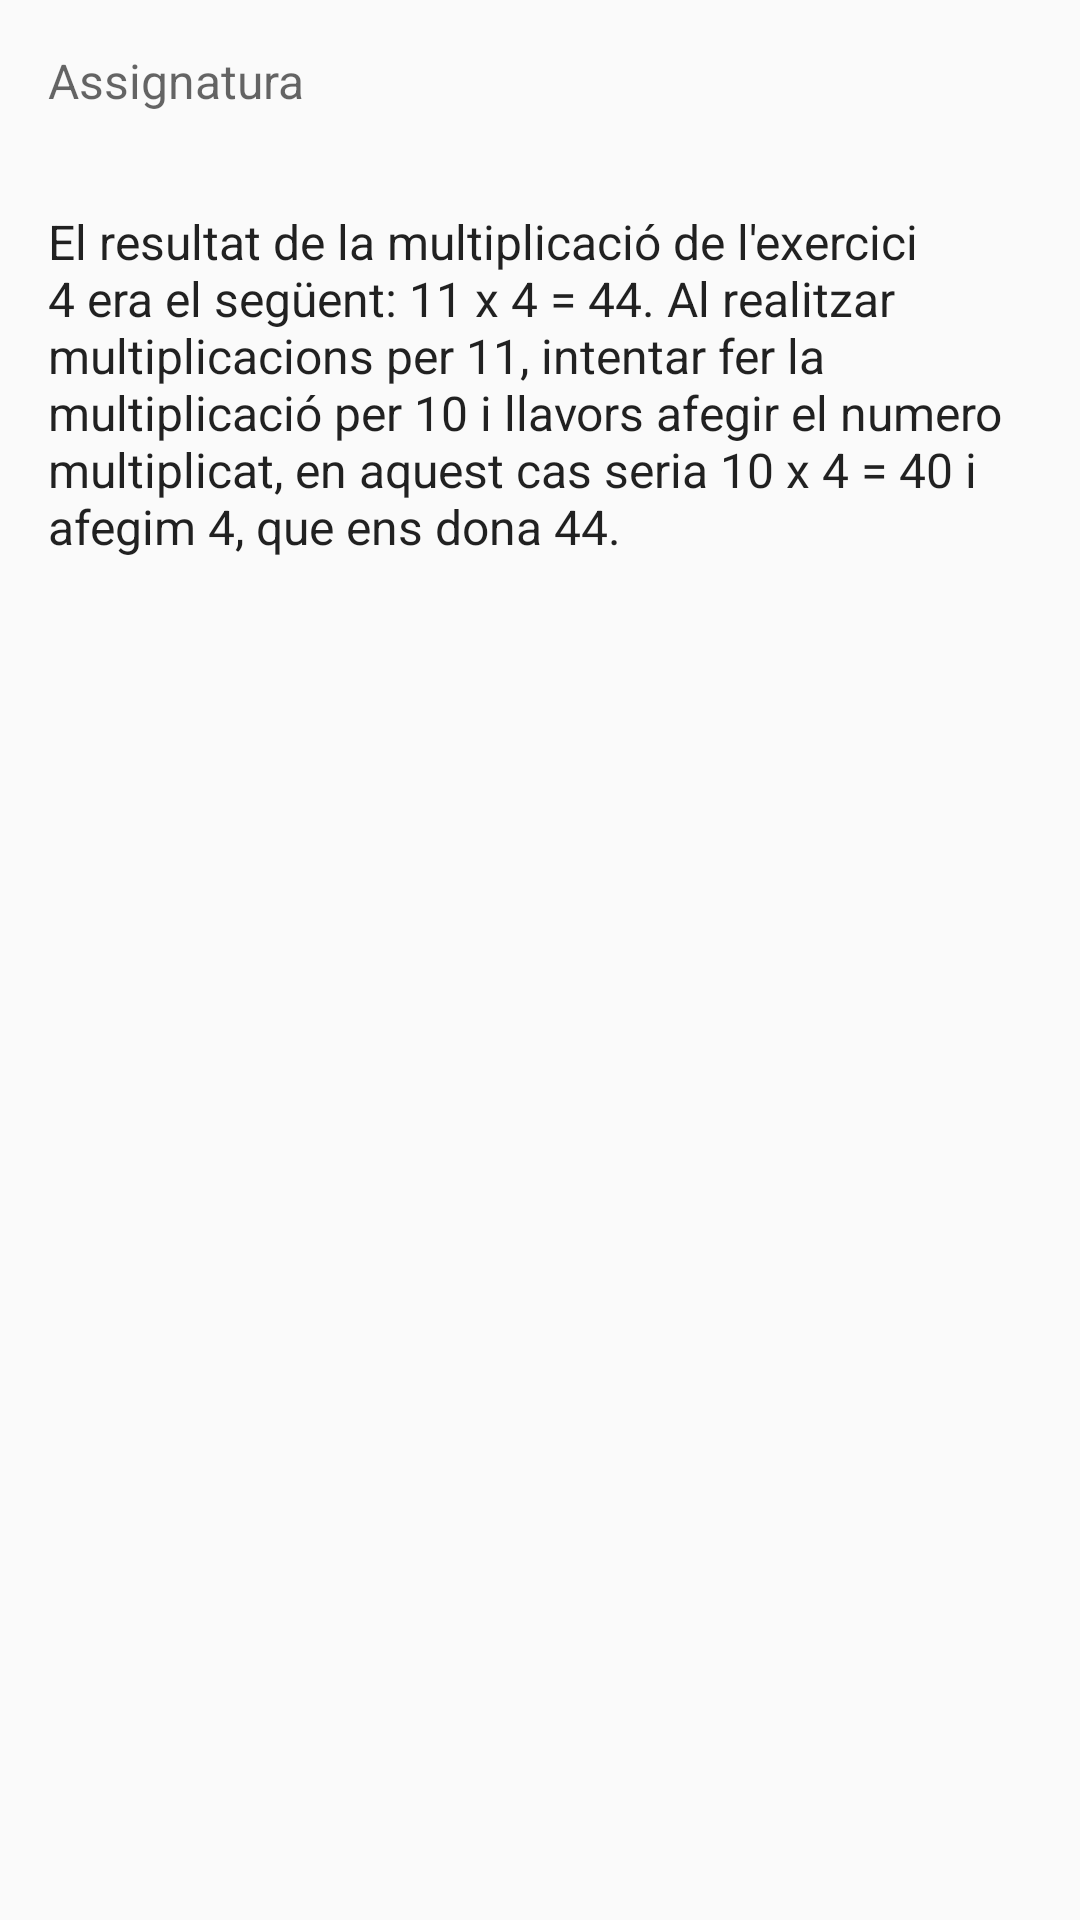

Android layout source for this screen:
<!-- AndroidManifest.xml: application theme AppTheme -->
<!-- res/layout/activity_detail.xml -->
<?xml version="1.0" encoding="utf-8"?>
<ScrollView xmlns:android="http://schemas.android.com/apk/res/android"
    xmlns:app="http://schemas.android.com/apk/res-auto"
    xmlns:tools="http://schemas.android.com/tools"
    android:layout_width="match_parent"
    android:layout_height="match_parent">

    <RelativeLayout
        android:layout_width="match_parent"
        android:layout_height="wrap_content"
        tools:context=".DetailActivity">

        <ImageView
            android:id="@+id/imageDetail"
            android:layout_width="match_parent"
            android:layout_height="wrap_content"
            android:adjustViewBounds="true" />

        <TextView
            android:id="@+id/titleDetail"
            style="@style/TextAppearance.AppCompat.Headline"
            android:layout_width="wrap_content"
            android:layout_height="wrap_content"
            android:layout_alignBottom="@id/imageDetail"
            android:padding="16dp"
            android:text="@string/title_placeholder"
            android:theme="@style/ThemeOverlay.AppCompat.Dark" />

        <TextView
            android:id="@+id/newsTitleDetail"
            style="@style/TextAppearance.AppCompat.Subhead"
            android:layout_width="wrap_content"
            android:layout_height="wrap_content"
            android:layout_below="@id/imageDetail"
            android:padding="16dp"
            android:text="@string/news_placeholder"
            android:textColor="?android:textColorSecondary" />

        <TextView
            android:id="@+id/subTitleDetail"
            style="@style/TextAppearance.AppCompat.Subhead"
            android:layout_width="wrap_content"
            android:layout_height="wrap_content"
            android:layout_below="@id/newsTitleDetail"
            android:padding="16dp"
            android:text="El resultat de la multiplicació de l'exercici 4 era el següent: 11 x 4 = 44. Al realitzar multiplicacions per 11, intentar fer la multiplicació per 10 i llavors afegir el numero multiplicat, en aquest cas seria 10 x 4 = 40 i afegim 4, que ens dona 44." />

    </RelativeLayout>
</ScrollView>
<!-- resources referenced by this layout -->
<resources>
  <string name="news_placeholder">Assignatura</string>
  <string name="title_placeholder">Classe</string>
  <style name="AppTheme" parent="Theme.AppCompat.Light.DarkActionBar">
          
          <item name="colorPrimary">@color/colorPrimary</item>
          <item name="colorPrimaryDark">@color/colorPrimaryDark</item>
          <item name="colorAccent">@color/colorAccent</item>
      </style>
  <color name="colorPrimary">#A3D5EB</color>
  <color name="colorPrimaryDark">#7686E0</color>
  <color name="colorAccent">#6D87D4</color>
</resources>
